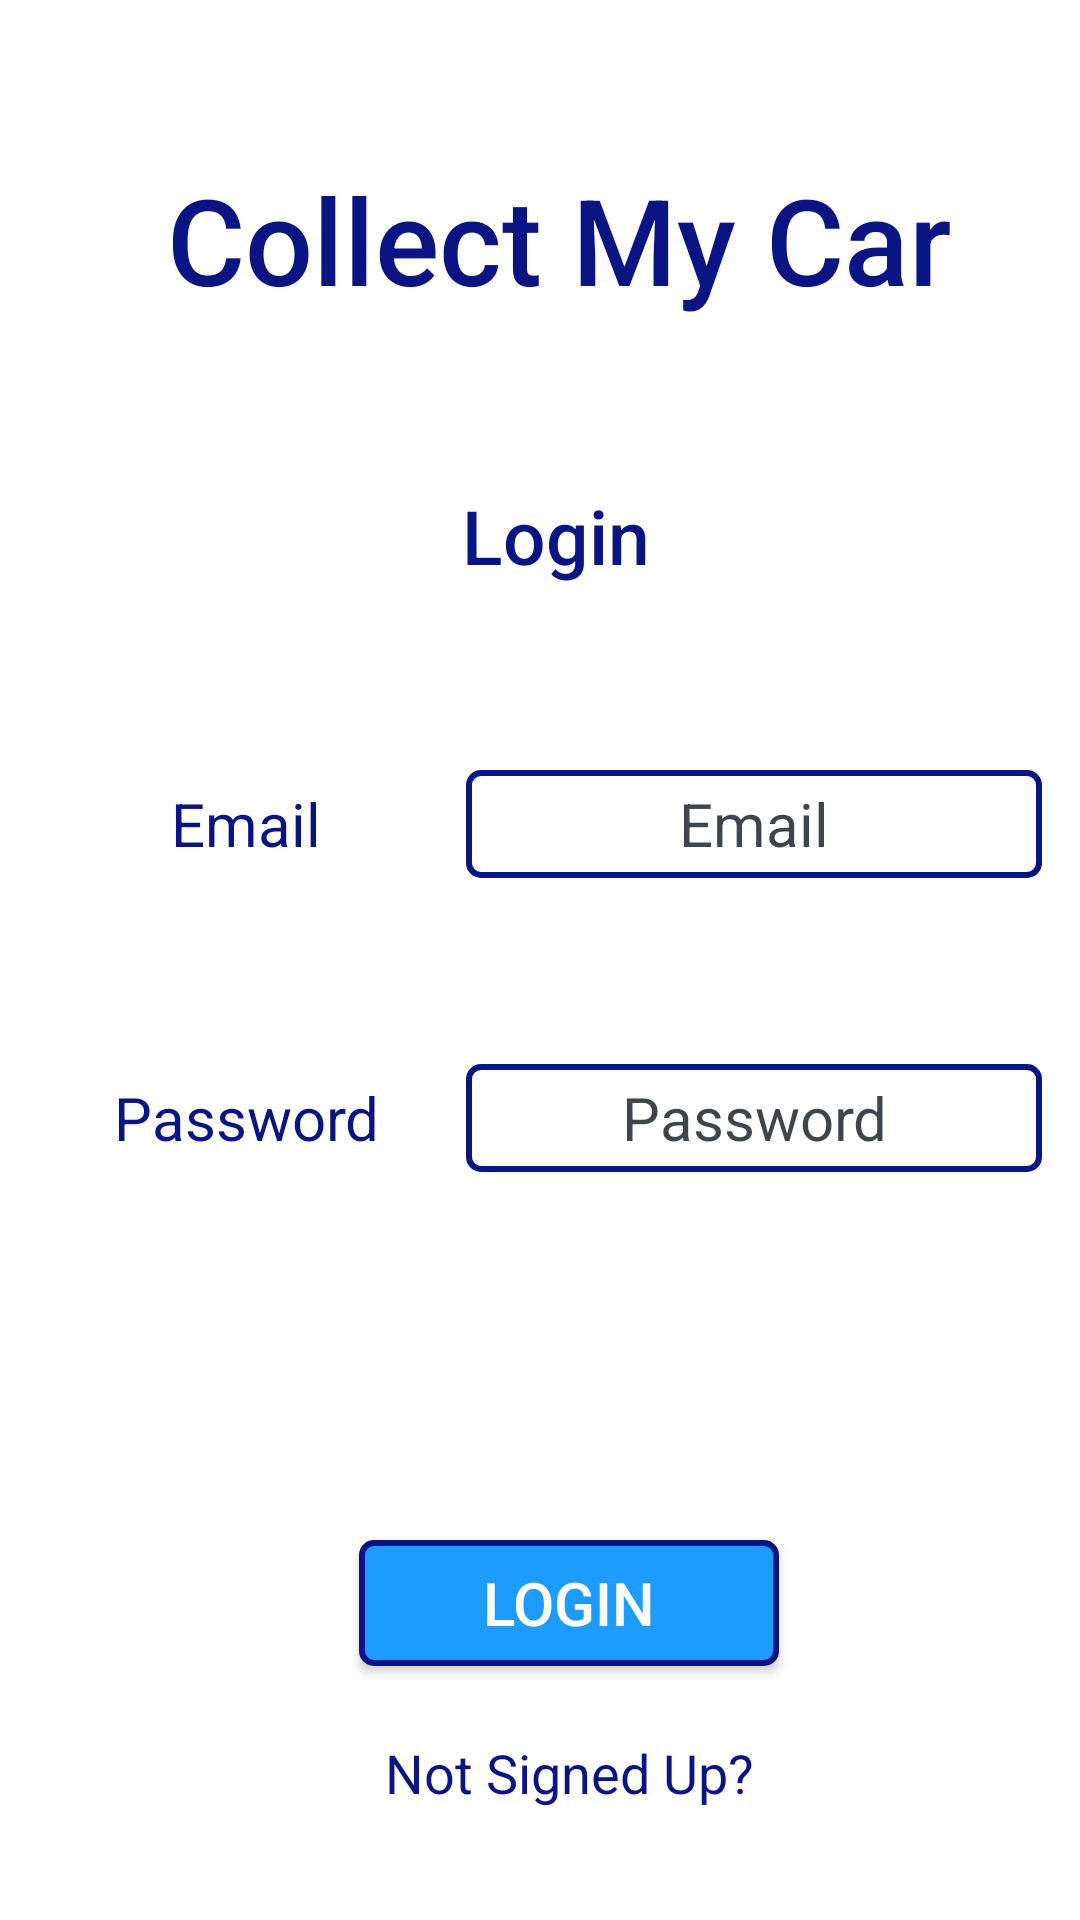

Reconstruct the res/layout file that produces this screen, plus the resources it refers to.
<!-- AndroidManifest.xml: application theme AppTheme -->
<!-- res/layout/activity_login_user.xml -->
<?xml version="1.0" encoding="utf-8"?>
<androidx.constraintlayout.widget.ConstraintLayout xmlns:android="http://schemas.android.com/apk/res/android"
    xmlns:app="http://schemas.android.com/apk/res-auto"
    xmlns:tools="http://schemas.android.com/tools"
    android:layout_width="match_parent"
    android:layout_height="match_parent"
    android:background="@color/white"
    tools:context=".LoginUser">


    <TextView
        android:id="@+id/login_textView_login2"
        android:layout_width="wrap_content"
        android:layout_height="wrap_content"
        android:gravity="center"
        android:text="Collect My Car"
        android:textAppearance="@style/TextAppearance.AppCompat.Title"
        android:textColor="#0A1482"
        android:textSize="40dp"
        app:layout_constraintBottom_toTopOf="@+id/email_editText_login"
        app:layout_constraintEnd_toEndOf="@+id/email_editText_login"
        app:layout_constraintHorizontal_bias="0.439"
        app:layout_constraintLeft_toLeftOf="parent"
        app:layout_constraintRight_toRightOf="parent"
        app:layout_constraintStart_toStartOf="@+id/email_textView_register"
        app:layout_constraintTop_toTopOf="parent"
        app:layout_constraintVertical_bias="0.26" />

    <TextView
        android:id="@+id/login_textView_login"
        android:layout_width="210dp"
        android:layout_height="60dp"
        android:gravity="center"
        android:text="Login"
        android:textColor="#0A1482"
        android:textSize="25dp"
        android:textAppearance="@style/TextAppearance.AppCompat.Title"
        app:layout_constraintBottom_toTopOf="@+id/email_editText_login"
        app:layout_constraintEnd_toEndOf="@+id/email_editText_login"
        app:layout_constraintHorizontal_bias="0.462"
        app:layout_constraintLeft_toLeftOf="parent"
        app:layout_constraintRight_toRightOf="parent"
        app:layout_constraintStart_toStartOf="@+id/email_textView_register"
        app:layout_constraintTop_toTopOf="parent"
        app:layout_constraintVertical_bias="0.756" />

    <EditText
        android:id="@+id/email_editText_login"
        android:layout_width="192dp"
        android:layout_height="36dp"
        android:background="@drawable/register_edittext"
        android:gravity="center"
        android:hint="Email"
        android:inputType="textEmailAddress"
        android:textAlignment="center"
        android:textColor="#0A1482"
        android:textColorHint="#CE101920"
        android:textSize="20dp"
        app:layout_constraintBottom_toBottomOf="parent"
        app:layout_constraintEnd_toEndOf="parent"
        app:layout_constraintHorizontal_bias="0.637"
        app:layout_constraintLeft_toLeftOf="parent"
        app:layout_constraintRight_toRightOf="parent"
        app:layout_constraintStart_toEndOf="@+id/email_textView_register"
        app:layout_constraintTop_toTopOf="parent"
        app:layout_constraintVertical_bias="0.425" />

    <TextView
        android:id="@+id/password_textView_register"
        android:layout_width="101dp"
        android:layout_height="36dp"
        android:gravity="center"
        android:text="Password"
        android:textColor="#0A1482"
        android:textSize="20dp"
        app:layout_constraintBottom_toBottomOf="parent"
        app:layout_constraintEnd_toEndOf="@+id/email_textView_register"
        app:layout_constraintHorizontal_bias="0.0"
        app:layout_constraintLeft_toLeftOf="parent"
        app:layout_constraintStart_toStartOf="@+id/email_textView_register"
        app:layout_constraintTop_toTopOf="parent"
        app:layout_constraintVertical_bias="0.587" />

    <Button
        android:id="@+id/login_button_login"
        android:layout_width="140dp"
        android:layout_height="42dp"
        android:background="@drawable/button_border"
        android:gravity="center"
        android:text="Login"
        android:textColor="#FFFFFF"
        android:textSize="20dp"
        app:layout_constraintBottom_toBottomOf="parent"
        app:layout_constraintEnd_toEndOf="@+id/password_editText_login"
        app:layout_constraintStart_toStartOf="@+id/password_textView_register"
        app:layout_constraintTop_toBottomOf="@+id/password_editText_login"
        app:layout_constraintVertical_bias="0.592" />

    <TextView
        android:id="@+id/not_signed_up"
        android:layout_width="wrap_content"
        android:layout_height="wrap_content"
        android:text="Not Signed Up?"
        android:textColor="#0A1482"
        android:textSize="18dp"
        app:layout_constraintBottom_toBottomOf="parent"
        app:layout_constraintEnd_toEndOf="@+id/login_button_login"
        app:layout_constraintStart_toStartOf="@+id/login_button_login"
        app:layout_constraintTop_toTopOf="parent"
        app:layout_constraintVertical_bias="0.94" />

    <TextView
        android:id="@+id/email_textView_register"
        android:layout_width="101dp"
        android:layout_height="36dp"
        android:gravity="center"
        android:text="Email"
        android:textColor="#0A1482"
        android:textSize="20dp"
        app:layout_constraintBottom_toBottomOf="@+id/email_editText_login"
        app:layout_constraintHorizontal_bias="0.122"
        app:layout_constraintLeft_toLeftOf="parent"
        app:layout_constraintRight_toRightOf="parent"
        app:layout_constraintTop_toTopOf="@+id/email_editText_login"
        app:layout_constraintVertical_bias="1.0" />

    <EditText
        android:id="@+id/password_editText_login"
        android:layout_width="192dp"
        android:layout_height="36dp"
        android:background="@drawable/register_edittext"
        android:gravity="center"
        android:hint="Password"
        android:inputType="textPassword"
        android:textAlignment="center"
        android:textColor="#0A1482"
        android:textColorHint="#CE101920"
        android:textSize="20dp"
        app:layout_constraintBottom_toBottomOf="@+id/password_textView_register"
        app:layout_constraintEnd_toEndOf="@+id/email_editText_login"
        app:layout_constraintHorizontal_bias="0.0"
        app:layout_constraintLeft_toLeftOf="parent"
        app:layout_constraintRight_toRightOf="parent"
        app:layout_constraintStart_toStartOf="@+id/email_editText_login"
        app:layout_constraintTop_toTopOf="@+id/password_textView_register"
        app:layout_constraintVertical_bias="0.0" />
</androidx.constraintlayout.widget.ConstraintLayout>
<!-- resources referenced by this layout -->
<resources>
  <color name="white">#FFFFFFFF</color>
  <!-- drawable button_border (drawable) -->
  <?xml version="1.0" encoding="utf-8"?>
  <shape xmlns:android="http://schemas.android.com/apk/res/android"
      android:shape="rectangle">
  
      <solid
          android:color="#1E9BFF" >
      </solid>
  
      <stroke
          android:color="#0A1482"
          android:width="2dp"/>
  
      <corners
          android:radius="4dp">
      </corners>
  
  </shape>
  <!-- drawable register_edittext (drawable) -->
  <?xml version="1.0" encoding="utf-8"?>
  <shape xmlns:android="http://schemas.android.com/apk/res/android"
      android:shape="rectangle">
  
      <solid
          android:color="#FFFFFF" >
      </solid>
  
      <stroke
          android:color="#0A1482"
          android:width="2dp"/>
  
      <corners
          android:radius="4dp">
      </corners>
  
  </shape>
  <style name="AppTheme" parent="Theme.AppCompat.Light.DarkActionBar">
          
          <item name="colorPrimaryDark">@color/dark_Blue</item>
          <item name="colorPrimary">@color/light_Blue</item>
          <item name="colorAccent">@color/colorAccent</item>
  
  
      </style>
  <color name="dark_Blue">#0A1482</color>
  <color name="light_Blue">#1E9BFF</color>050507
  <color name="colorAccent">#000000</color>
</resources>
